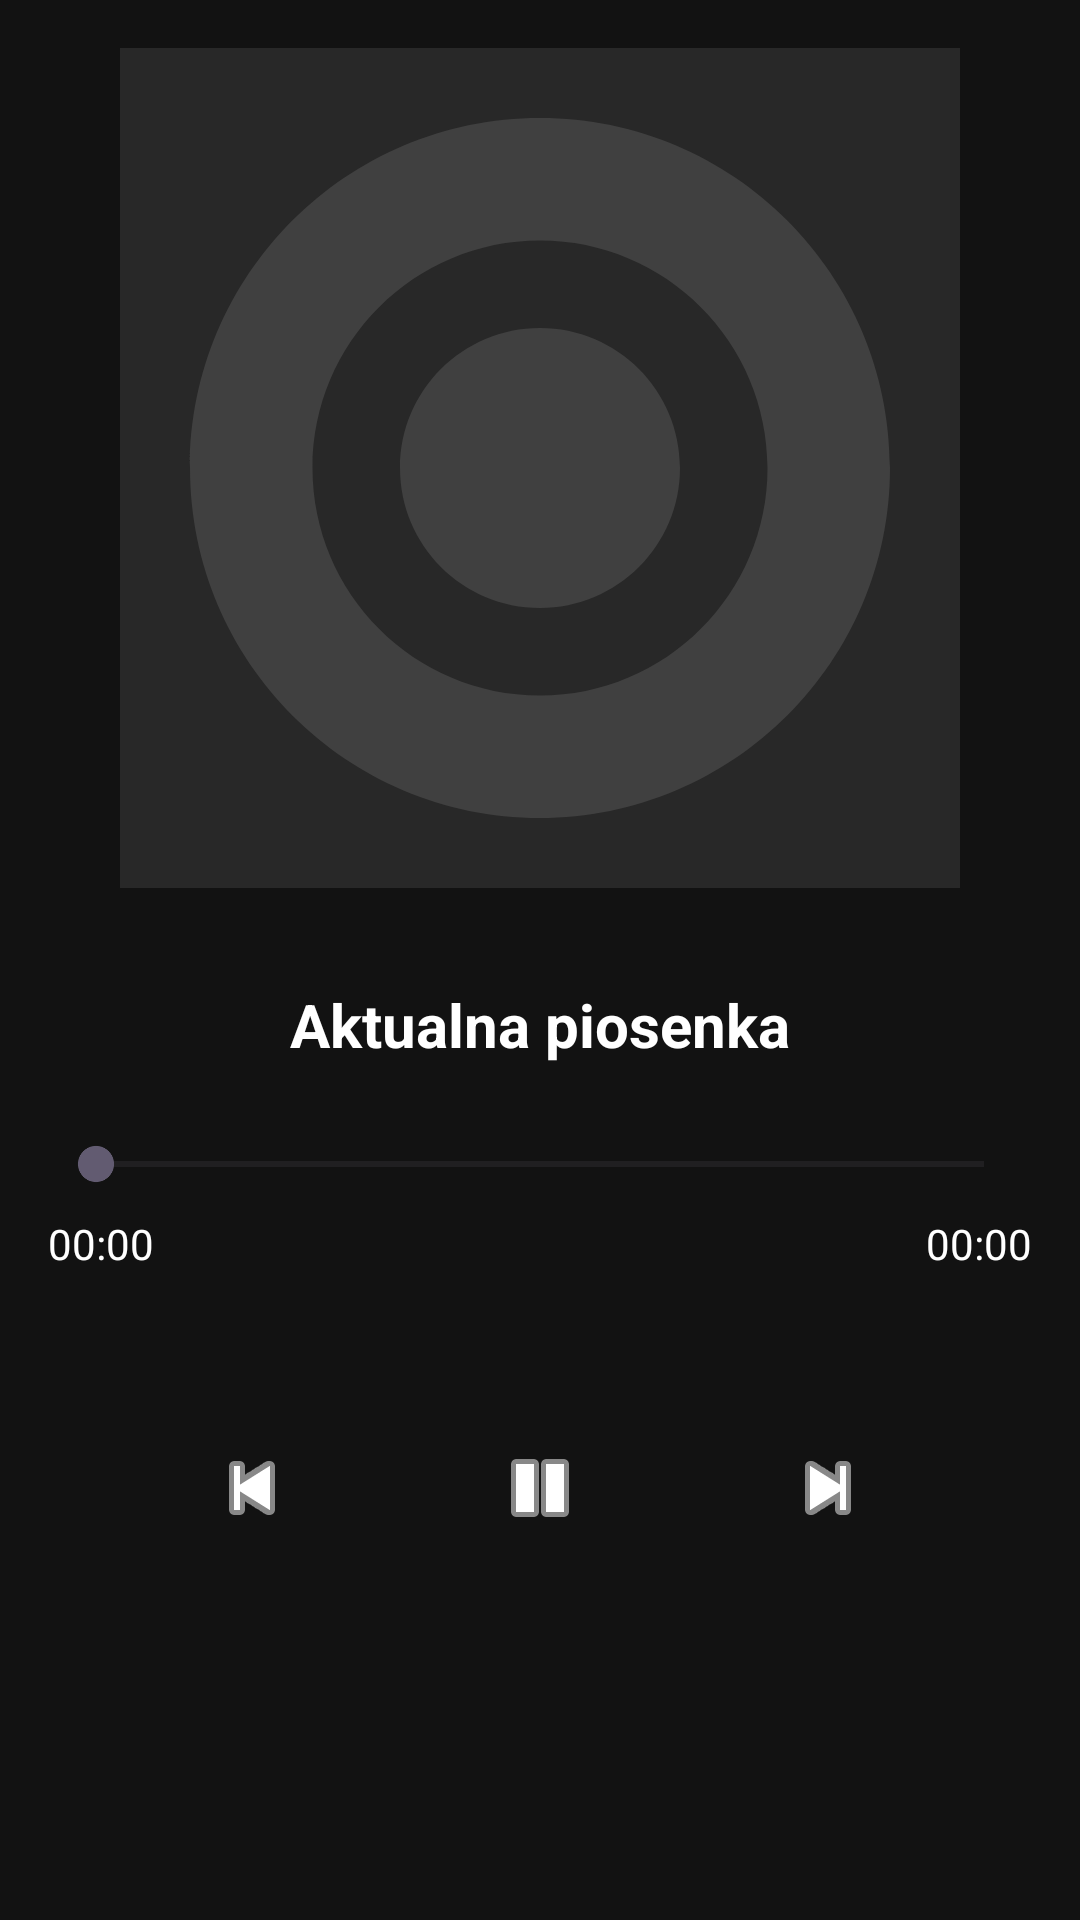

Here is an Android app screen rendered from its layout file. Give the layout XML and the strings, colors and styles it references.
<!-- AndroidManifest.xml: application theme Theme.Trakify -->
<!-- res/layout/fragment_player.xml -->
<LinearLayout xmlns:android="http://schemas.android.com/apk/res/android"
    xmlns:app="http://schemas.android.com/apk/res-auto"
    android:layout_width="match_parent"
    android:layout_height="match_parent"
    android:layout_marginTop="20dp"
    android:background="#121212"
    android:gravity="center_horizontal"
    android:orientation="vertical"
    android:padding="16dp">

    
    <ImageView
        android:id="@+id/ivAlbumArt"
        android:layout_width="280dp"
        android:layout_height="280dp"
        android:scaleType="centerCrop"
        android:background="#282828"
        android:layout_marginBottom="32dp"
        android:src="@drawable/ic_album_placeholder" />

    
    <TextView
        android:id="@+id/tvPlayerTitle"
        android:layout_width="wrap_content"
        android:layout_height="wrap_content"
        android:layout_marginBottom="24dp"
        android:text="Aktualna piosenka"
        android:textColor="#FFFFFF"
        android:textSize="20sp"
        android:textStyle="bold"
        android:gravity="center"
        android:maxLines="2"
        android:ellipsize="end" />

    
    <SeekBar
        android:id="@+id/seekBar"
        android:layout_width="match_parent"
        android:layout_height="wrap_content"
        android:progress="0" />

    
    <LinearLayout
        android:layout_width="match_parent"
        android:layout_height="wrap_content"
        android:layout_marginTop="8dp"
        android:orientation="horizontal">

        <TextView
            android:id="@+id/tvElapsed"
            android:layout_width="wrap_content"
            android:layout_height="wrap_content"
            android:text="00:00"
            android:textColor="#FFFFFF" />

        <Space
            android:layout_width="0dp"
            android:layout_height="wrap_content"
            android:layout_weight="1" />

        <TextView
            android:id="@+id/tvTotal"
            android:layout_width="wrap_content"
            android:layout_height="wrap_content"
            android:text="00:00"
            android:textColor="#FFFFFF" />
    </LinearLayout>

    
    <LinearLayout
        android:layout_width="match_parent"
        android:layout_height="wrap_content"
        android:layout_marginTop="32dp"
        android:gravity="center"
        android:orientation="horizontal">

        
        <ImageButton
            android:id="@+id/btnPrevious"
            android:layout_width="64dp"
            android:layout_height="64dp"
            android:background="@android:color/transparent"
            android:src="@android:drawable/ic_media_previous"
            app:tint="#FFFFFF" />

        
        <ImageButton
            android:id="@+id/btnPlayPauseFull"
            android:layout_width="80dp"
            android:layout_height="80dp"
            android:layout_marginStart="24dp"
            android:layout_marginEnd="24dp"
            android:background="@android:color/transparent"
            android:src="@android:drawable/ic_media_pause"
            app:tint="#FFFFFF" />

        
        <ImageButton
            android:id="@+id/btnNext"
            android:layout_width="64dp"
            android:layout_height="64dp"
            android:background="@android:color/transparent"
            android:src="@android:drawable/ic_media_next"
            app:tint="#FFFFFF" />

    </LinearLayout>

</LinearLayout>
<!-- resources referenced by this layout -->
<resources>
  <!-- drawable ic_album_placeholder (drawable) -->
  <vector xmlns:android="http://schemas.android.com/apk/res/android"
      android:width="120dp"
      android:height="120dp"
      android:viewportWidth="24"
      android:viewportHeight="24">
    <path
        android:fillColor="#404040"
        android:pathData="M12,2C6.48,2 2,6.48 2,12s4.48,10 10,10 10,-4.48 10,-10S17.52,2 12,2zM12,18.5c-3.59,0 -6.5,-2.91 -6.5,-6.5s2.91,-6.5 6.5,-6.5 6.5,2.91 6.5,6.5 -2.91,6.5 -6.5,6.5zM12,8c-2.21,0 -4,1.79 -4,4s1.79,4 4,4 4,-1.79 4,-4 -1.79,-4 -4,-4z"/>
  </vector>
  <style name="Theme.Trakify" parent="Base.Theme.Trakify" />
  <style name="Base.Theme.Trakify" parent="Theme.Material3.DayNight.NoActionBar">
          
          
      </style>
</resources>
